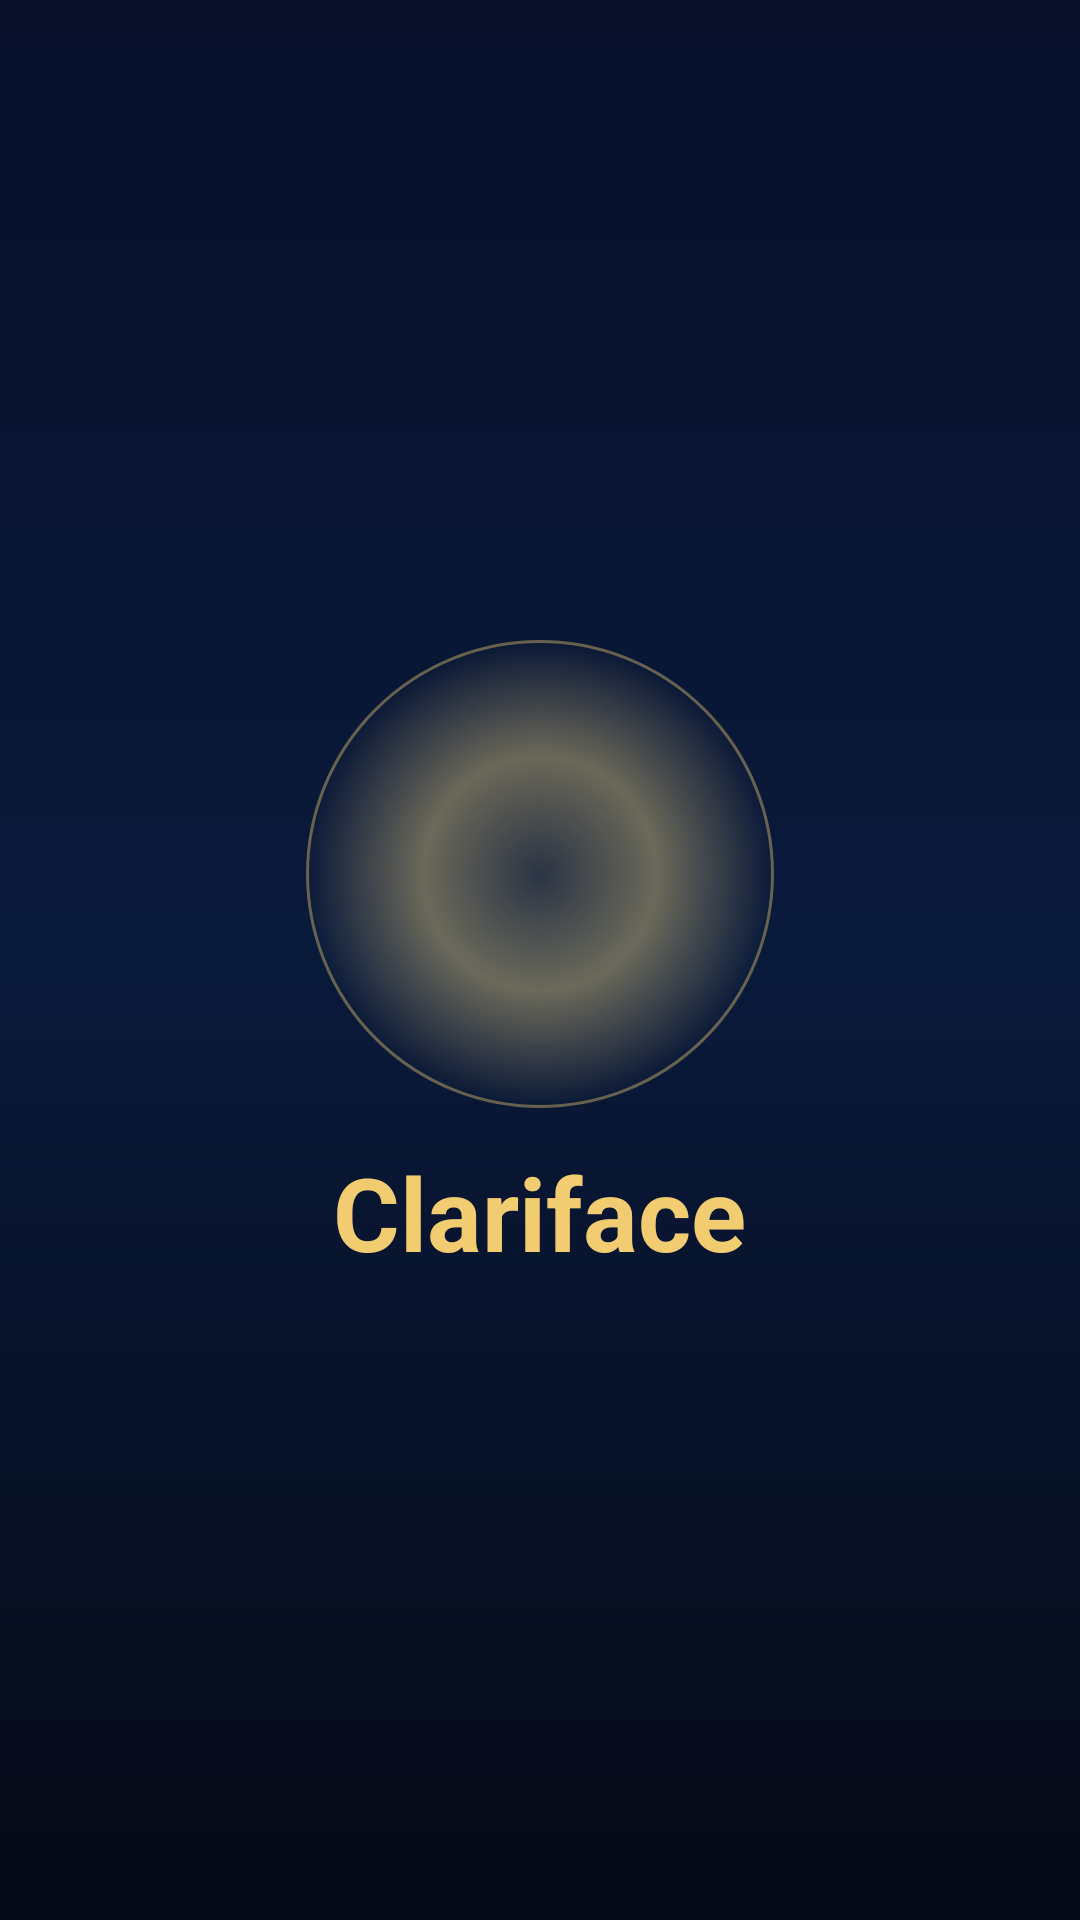

Produce the Android XML layout that renders to this screen, including the resource entries it uses.
<!-- AndroidManifest.xml: application theme Theme.MyApplication -->
<!-- res/layout/activity_splash.xml -->
<?xml version="1.0" encoding="utf-8"?>
<androidx.constraintlayout.widget.ConstraintLayout xmlns:android="http://schemas.android.com/apk/res/android"
    xmlns:app="http://schemas.android.com/apk/res-auto"
    android:layout_width="match_parent"
    android:layout_height="match_parent"
    android:background="@drawable/bg_screen_gradient">

    <LinearLayout
        android:id="@+id/splashCenterGroup"
        android:layout_width="wrap_content"
        android:layout_height="wrap_content"
        android:gravity="center_horizontal"
        android:orientation="vertical"
        app:layout_constraintBottom_toBottomOf="parent"
        app:layout_constraintEnd_toEndOf="parent"
        app:layout_constraintStart_toStartOf="parent"
        app:layout_constraintTop_toTopOf="parent">

        <FrameLayout
            android:layout_width="156dp"
            android:layout_height="156dp"
            android:foregroundGravity="center">

            <View
                android:id="@+id/splashGlow"
                android:layout_width="156dp"
                android:layout_height="156dp"
                android:background="@drawable/bg_splash_glow_ring" />

            <ImageView
                android:id="@+id/splashIcon"
                android:layout_width="124dp"
                android:layout_height="124dp"
                android:layout_gravity="center"
                android:contentDescription="@string/app_name"
                android:src="@drawable/clariface_icon" />
        </FrameLayout>

        <TextView
            android:id="@+id/splashTitle"
            android:layout_width="wrap_content"
            android:layout_height="wrap_content"
            android:layout_marginTop="12dp"
            android:text="Clariface"
            android:textColor="@color/splash_gold"
            android:textSize="34sp"
            android:textStyle="bold" />
    </LinearLayout>

</androidx.constraintlayout.widget.ConstraintLayout>
<!-- resources referenced by this layout -->
<resources>
  <color name="splash_gold">#FFF2CC70</color>
  <!-- drawable bg_screen_gradient (drawable) -->
  <?xml version="1.0" encoding="utf-8"?>
  <shape xmlns:android="http://schemas.android.com/apk/res/android" android:shape="rectangle">
      <gradient
          android:angle="270"
          android:endColor="@color/gradient_bottom"
          android:startColor="@color/gradient_top"
          android:centerColor="@color/gradient_mid" />
  </shape>
  <!-- drawable bg_splash_glow_ring (drawable) -->
  <?xml version="1.0" encoding="utf-8"?>
  <shape xmlns:android="http://schemas.android.com/apk/res/android" android:shape="oval">
      <gradient
          android:centerColor="#66FCE08A"
          android:endColor="#00FCE08A"
          android:gradientRadius="78dp"
          android:startColor="#22FCE08A"
          android:type="radial" />
      <stroke
          android:width="1dp"
          android:color="#66F2CC70" />
  </shape>
  <string name="app_name">Clariface</string>
  <style name="Theme.MyApplication" parent="Base.Theme.MyApplication" />
  <color name="gradient_bottom">#FF050915</color>
  <color name="gradient_top">#FF08102A</color>
  <color name="gradient_mid">#FF0A1A3B</color>
  <style name="Base.Theme.MyApplication" parent="Theme.Material3.DayNight.NoActionBar">
          <item name="colorPrimary">@color/brand_primary</item>
          <item name="colorOnPrimary">@color/brand_on_primary</item>
          <item name="colorSecondary">@color/brand_primary</item>
          <item name="colorSurface">@color/card_background</item>
          <item name="colorOnSurface">@color/title_text</item>
          <item name="android:windowBackground">@color/screen_background</item>
          <item name="android:statusBarColor">@android:color/transparent</item>
          <item name="android:navigationBarColor">@android:color/transparent</item>
      </style>
  <color name="brand_primary">#FF5B8CFF</color>
  <color name="brand_on_primary">#FFFFFFFF</color>
  <color name="card_background">#CC101A38</color>
  <color name="title_text">#FFEAF0FF</color>
  <color name="screen_background">#FF060B1B</color>
</resources>
